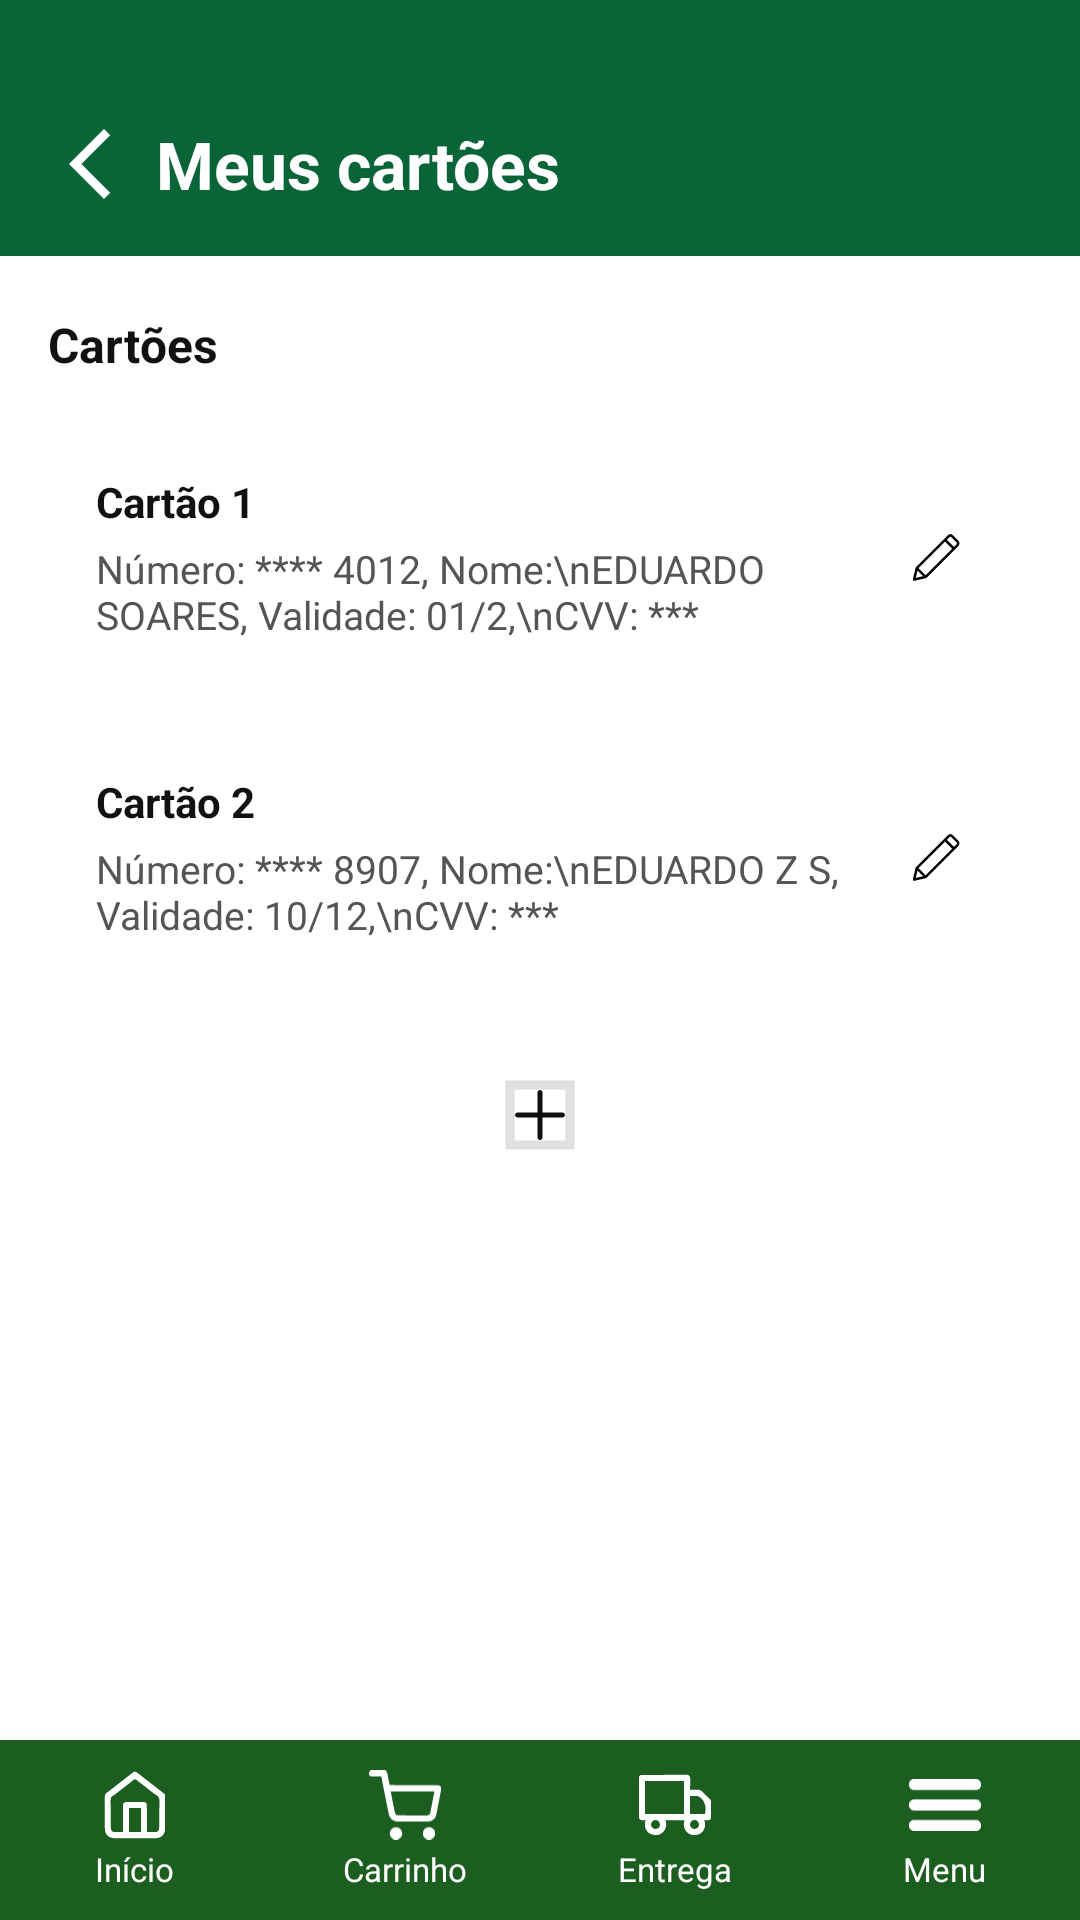

Here is an Android app screen rendered from its layout file. Give the layout XML and the strings, colors and styles it references.
<!-- AndroidManifest.xml: application theme Theme.Login -->
<!-- res/layout/activity_meus_cartoes.xml -->
<?xml version="1.0" encoding="utf-8"?>
<androidx.coordinatorlayout.widget.CoordinatorLayout
xmlns:android="http://schemas.android.com/apk/res/android"
xmlns:app="http://schemas.android.com/apk/res-auto"
xmlns:tools="http://schemas.android.com/tools"
android:layout_width="match_parent"
android:layout_height="match_parent"
android:background="#FFFFFF"
tools:context=".MeusCartoes">


<LinearLayout
    android:id="@+id/header"
    android:layout_width="match_parent"
    android:layout_height="wrap_content"
    android:background="@drawable/bg_header_gradient"
    android:orientation="horizontal"
    android:gravity="center_vertical"
    android:paddingStart="16dp"
    android:paddingEnd="16dp"
    android:paddingTop="40dp"
    android:paddingBottom="16dp">

    <ImageView
        android:id="@+id/btnVoltar"
        android:layout_width="28dp"
        android:layout_height="28dp"
        android:src="@drawable/ic_arrow_back"
        android:contentDescription="Voltar"
        app:tint="#FFFFFF" />

    <TextView
        android:layout_width="wrap_content"
        android:layout_height="wrap_content"
        android:text="Meus cartões"
        android:textColor="#FFFFFF"
        android:textSize="22sp"
        android:textStyle="bold"
        android:layout_marginStart="8dp" />
</LinearLayout>


<androidx.core.widget.NestedScrollView
    android:layout_width="match_parent"
    android:layout_height="match_parent"
    android:layout_marginTop="88dp"
    android:layout_marginBottom="60dp">

    <LinearLayout
        android:layout_width="match_parent"
        android:layout_height="wrap_content"
        android:orientation="vertical"
        android:padding="16dp">

        
        <TextView
            android:layout_width="wrap_content"
            android:layout_height="wrap_content"
            android:text="Cartões"
            android:textSize="16sp"
            android:textStyle="bold"
            android:textColor="#111111"
            android:layout_marginBottom="16dp" />

        
        <androidx.cardview.widget.CardView
            android:id="@+id/cardCartao1"
            android:layout_width="match_parent"
            android:layout_height="wrap_content"
            android:layout_marginBottom="12dp"
            app:cardCornerRadius="10dp"
            app:cardBackgroundColor="#FFFFFF"
            app:cardElevation="0dp"
            app:strokeColor="#DDDDDD"
            app:strokeWidth="1dp">

            <RelativeLayout
                android:layout_width="match_parent"
                android:layout_height="wrap_content"
                android:padding="16dp">

                <LinearLayout
                    android:layout_width="wrap_content"
                    android:layout_height="wrap_content"
                    android:orientation="vertical"
                    android:layout_centerVertical="true"
                    android:layout_toStartOf="@+id/btnEditarCartao1"
                    android:layout_marginEnd="8dp">

                    <TextView
                        android:layout_width="wrap_content"
                        android:layout_height="wrap_content"
                        android:text="Cartão 1"
                        android:textSize="14sp"
                        android:textStyle="bold"
                        android:textColor="#111111" />

                    <TextView
                        android:id="@+id/tvCartao1Info"
                        android:layout_width="wrap_content"
                        android:layout_height="wrap_content"
                        android:text="Número: **** 4012, Nome:\nEDUARDO SOARES, Validade: 01/2,\nCVV: ***"
                        android:textSize="13sp"
                        android:textColor="#555555"
                        android:layout_marginTop="4dp" />
                </LinearLayout>

                <ImageView
                    android:id="@+id/btnEditarCartao1"
                    android:layout_width="32dp"
                    android:layout_height="32dp"
                    android:src="@drawable/ic_editar_foto"
                    android:padding="6dp"
                    android:layout_alignParentEnd="true"
                    android:layout_centerVertical="true"
                    android:contentDescription="Editar cartão" />
            </RelativeLayout>
        </androidx.cardview.widget.CardView>

        
        <androidx.cardview.widget.CardView
            android:id="@+id/cardCartao2"
            android:layout_width="match_parent"
            android:layout_height="wrap_content"
            android:layout_marginBottom="12dp"
            app:cardCornerRadius="10dp"
            app:cardBackgroundColor="#FFFFFF"
            app:cardElevation="0dp"
            app:strokeColor="#DDDDDD"
            app:strokeWidth="1dp">

            <RelativeLayout
                android:layout_width="match_parent"
                android:layout_height="wrap_content"
                android:padding="16dp">

                <LinearLayout
                    android:layout_width="wrap_content"
                    android:layout_height="wrap_content"
                    android:orientation="vertical"
                    android:layout_centerVertical="true"
                    android:layout_toStartOf="@+id/btnEditarCartao2"
                    android:layout_marginEnd="8dp">

                    <TextView
                        android:layout_width="wrap_content"
                        android:layout_height="wrap_content"
                        android:text="Cartão 2"
                        android:textSize="14sp"
                        android:textStyle="bold"
                        android:textColor="#111111" />

                    <TextView
                        android:id="@+id/tvCartao2Info"
                        android:layout_width="wrap_content"
                        android:layout_height="wrap_content"
                        android:text="Número: **** 8907, Nome:\nEDUARDO Z S, Validade: 10/12,\nCVV: ***"
                        android:textSize="13sp"
                        android:textColor="#555555"
                        android:layout_marginTop="4dp" />
                </LinearLayout>

                <ImageView
                    android:id="@+id/btnEditarCartao2"
                    android:layout_width="32dp"
                    android:layout_height="32dp"
                    android:src="@drawable/ic_editar_foto"
                    android:padding="6dp"
                    android:layout_alignParentEnd="true"
                    android:layout_centerVertical="true"
                    android:contentDescription="Editar cartão" />
            </RelativeLayout>
        </androidx.cardview.widget.CardView>

        <com.google.android.material.imageview.ShapeableImageView
            android:id="@+id/adicionar"
            android:layout_width="wrap_content"
            android:layout_height="wrap_content"
            android:src="@drawable/ic_add"
            app:shapeAppearanceOverlay="@style/CircleImageStyle"
            app:strokeWidth="3dp"
            app:strokeColor="#E0E0E0"
            android:layout_marginTop="10dp"
            android:padding="10dp"
            android:layout_gravity="center"
            android:scaleType="centerCrop"
            />

    </LinearLayout>
</androidx.core.widget.NestedScrollView>

    
    <LinearLayout
        android:id="@+id/bottomNavBar"
        android:layout_width="match_parent"
        android:layout_height="60dp"
        android:layout_gravity="bottom"
        android:background="#1B5E20"
        android:orientation="horizontal"
        android:weightSum="4">

        
        <LinearLayout
            android:id="@+id/navInicio"
            android:layout_width="0dp"
            android:layout_height="match_parent"
            android:layout_weight="1"
            android:orientation="vertical"
            android:gravity="center">

            <ImageView
                android:layout_width="24dp"
                android:layout_height="24dp"
                android:src="@drawable/nvbar_home"
                android:contentDescription="Início"
                app:tint="#FFFFFF"/>

            <TextView
                android:layout_width="wrap_content"
                android:layout_height="wrap_content"
                android:text="Início"
                android:textColor="#FFFFFF"
                android:textSize="11sp"
                android:layout_marginTop="2dp"/>

        </LinearLayout>

        
        <LinearLayout
            android:id="@+id/navCarrinho"
            android:layout_width="0dp"
            android:layout_height="match_parent"
            android:layout_weight="1"
            android:orientation="vertical"
            android:gravity="center">

            <ImageView
                android:layout_width="24dp"
                android:layout_height="24dp"
                android:src="@drawable/nvbar_carrinho"
                android:contentDescription="Carrinho"
                app:tint="#FFFFFF"/>

            <TextView
                android:layout_width="wrap_content"
                android:layout_height="wrap_content"
                android:text="Carrinho"
                android:textColor="#FFFFFF"
                android:textSize="11sp"
                android:layout_marginTop="2dp"/>

        </LinearLayout>

        
        <LinearLayout
            android:id="@+id/navEntrega"
            android:layout_width="0dp"
            android:layout_height="match_parent"
            android:layout_weight="1"
            android:orientation="vertical"
            android:gravity="center">

            <ImageView
                android:layout_width="24dp"
                android:layout_height="24dp"
                android:src="@drawable/nvbar_truck"
                android:contentDescription="Entrega"
                app:tint="#FFFFFF"/>

            <TextView
                android:layout_width="wrap_content"
                android:layout_height="wrap_content"
                android:text="Entrega"
                android:textColor="#FFFFFF"
                android:textSize="11sp"
                android:layout_marginTop="2dp"/>

        </LinearLayout>

        
        <LinearLayout
            android:id="@+id/navMenu"
            android:layout_width="0dp"
            android:layout_height="match_parent"
            android:layout_weight="1"
            android:orientation="vertical"
            android:gravity="center">

            <ImageView
                android:layout_width="24dp"
                android:layout_height="24dp"
                android:src="@drawable/nvbar_menu"
                android:contentDescription="Menu"
                app:tint="#FFFFFF"/>

            <TextView
                android:layout_width="wrap_content"
                android:layout_height="wrap_content"
                android:text="Menu"
                android:textColor="#FFFFFF"
                android:textSize="11sp"
                android:layout_marginTop="2dp"/>

        </LinearLayout>

    </LinearLayout>

</androidx.coordinatorlayout.widget.CoordinatorLayout>
<!-- resources referenced by this layout -->
<resources>
  <!-- drawable bg_header_gradient (drawable) -->
  <shape xmlns:android="http://schemas.android.com/apk/res/android" android:shape="rectangle">
      <gradient android:startColor="@color/green" android:endColor="@color/green" android:angle="180" android:type="linear"/>
  </shape>
  <!-- drawable ic_add (drawable) -->
  <vector xmlns:android="http://schemas.android.com/apk/res/android" android:height="20dp" android:viewportHeight="24" android:viewportWidth="24" android:width="20dp">
        
      <path android:fillColor="#0F0F0F" android:pathData="M13,3C13,2.448 12.552,2 12,2C11.448,2 11,2.448 11,3V11H3C2.448,11 2,11.448 2,12C2,12.552 2.448,13 3,13H11V21C11,21.552 11.448,22 12,22C12.552,22 13,21.552 13,21V13H21C21.552,13 22,12.552 22,12C22,11.448 21.552,11 21,11H13V3Z"/>
      
  </vector>
  <!-- drawable ic_arrow_back (drawable) -->
  <vector xmlns:android="http://schemas.android.com/apk/res/android" android:height="24dp" android:tint="#000000" android:viewportHeight="24" android:viewportWidth="24" android:width="24dp">
        
      <path android:fillColor="@color/black" android:pathData="M17.77,3.77l-1.77,-1.77l-10,10l10,10l1.77,-1.77l-8.23,-8.23z"/>
      
  </vector>
  <!-- drawable ic_editar_foto (drawable) -->
  <vector xmlns:android="http://schemas.android.com/apk/res/android" android:height="24dp" android:viewportHeight="24" android:viewportWidth="24" android:width="24dp">
        
      <path android:fillColor="#ffffff" android:pathData="M0,0h24v24h-24z"/>
        
      <path android:fillColor="#00000000" android:pathData="M15.629,5.121L4.315,16.435M15.629,5.121L19.164,8.657M15.629,5.121L17.043,3.707C17.433,3.317 18.067,3.317 18.457,3.707L20.578,5.828C20.969,6.219 20.969,6.852 20.578,7.243L19.164,8.657M7.851,19.971L4.315,16.435M7.851,19.971L19.164,8.657M7.851,19.971L3.254,21.031L4.315,16.435" android:strokeColor="#000000" android:strokeLineCap="round" android:strokeLineJoin="round" android:strokeWidth="1"/>
      
  </vector>
  <!-- drawable nvbar_carrinho: vector/xml drawable (drawable, 4987 chars, omitted) -->
  <!-- drawable nvbar_home: vector/xml drawable (drawable, 6149 chars, omitted) -->
  <!-- drawable nvbar_menu: vector/xml drawable (drawable, 4261 chars, omitted) -->
  <!-- drawable nvbar_truck: vector/xml drawable (drawable, 4468 chars, omitted) -->
  <style name="Theme.Login" parent="Base.Theme.Login" />
  <color name="green">#096438</color>
  <color name="black">#FF000000</color>
  <style name="Base.Theme.Login" parent="Theme.Material3.DayNight.NoActionBar">
      </style>
</resources>
